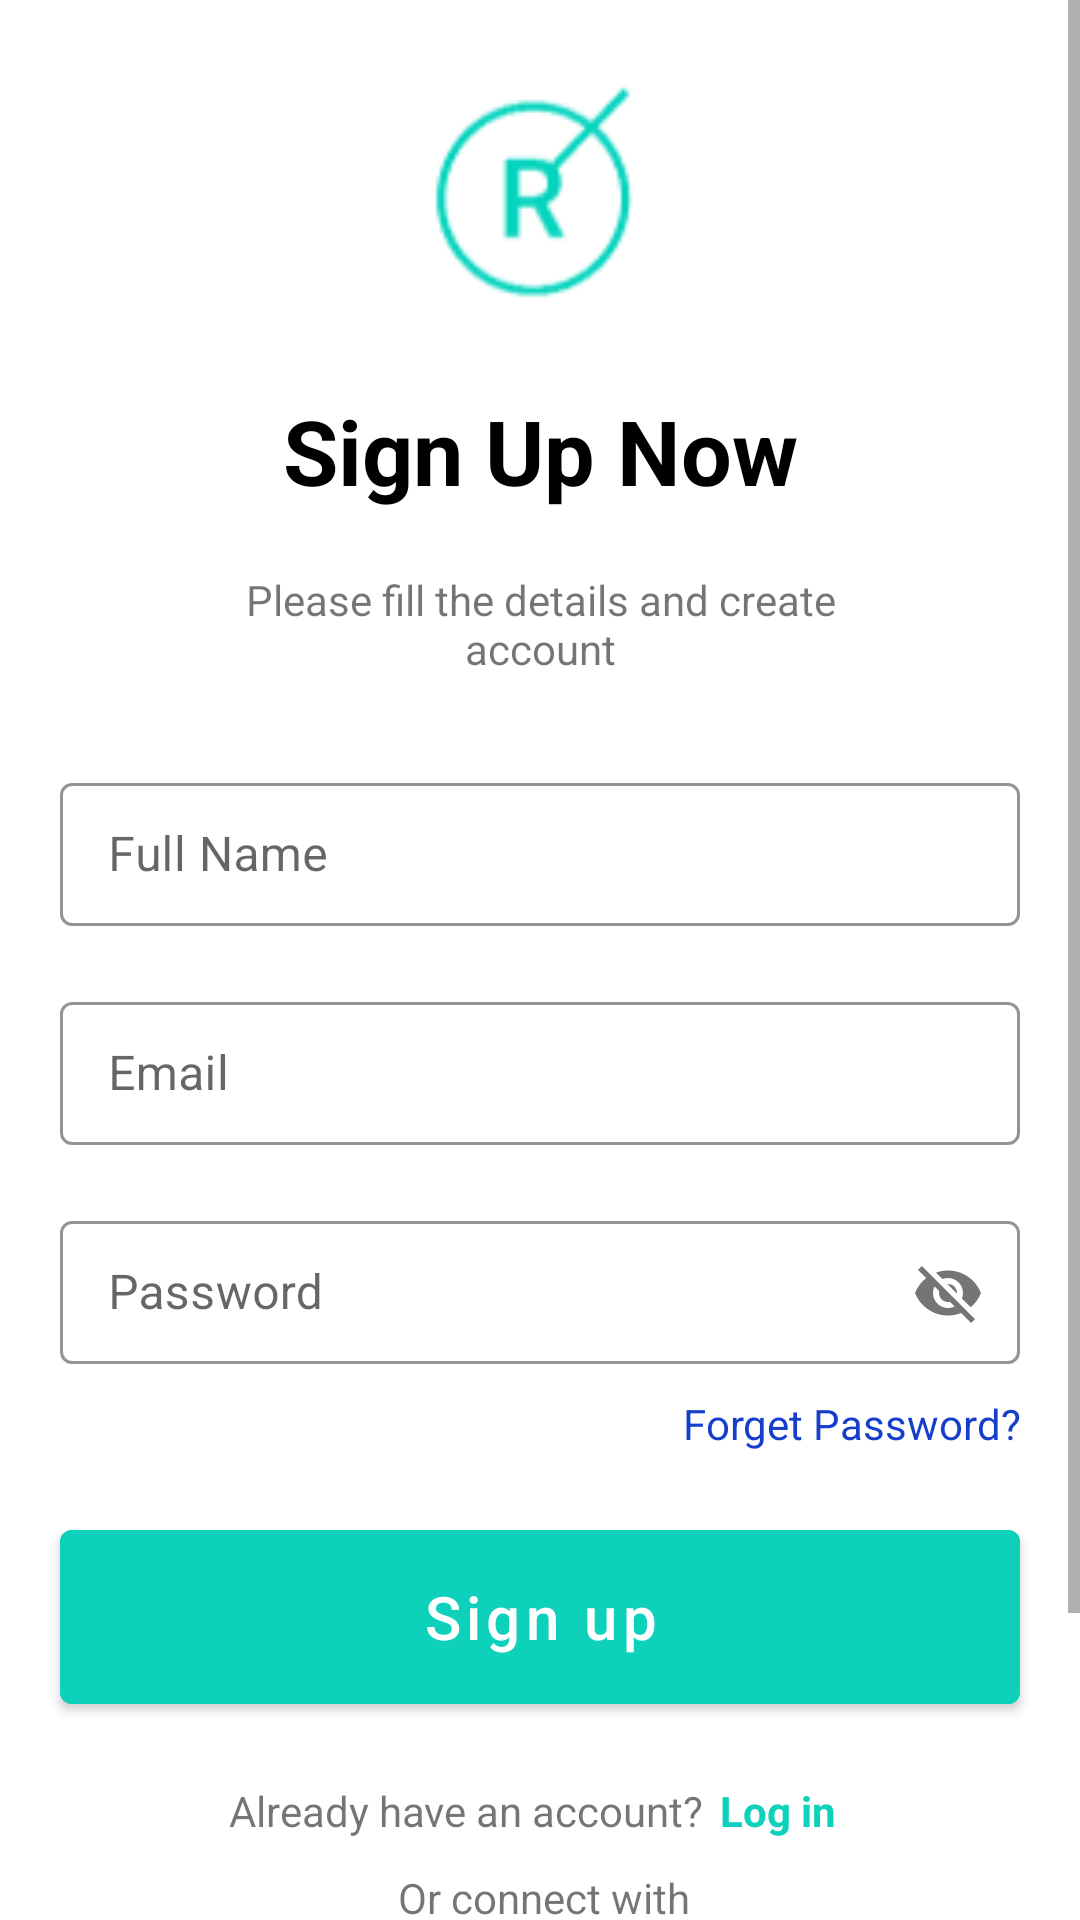

Layout XML and referenced resources for this Android screen:
<!-- AndroidManifest.xml: application theme Theme.LoginApi -->
<!-- res/layout/activity_register.xml -->
<?xml version="1.0" encoding="utf-8"?>
<ScrollView xmlns:android="http://schemas.android.com/apk/res/android"
    xmlns:app="http://schemas.android.com/apk/res-auto"
    xmlns:tools="http://schemas.android.com/tools"
    android:layout_width="match_parent"
    android:layout_height="match_parent"
    android:fillViewport="true"
    app:layout_constraintStart_toStartOf="parent"
    app:layout_constraintEnd_toEndOf="parent"
    app:layout_constraintTop_toTopOf="parent"
    app:layout_constraintTop_toBottomOf="parent">

    <androidx.constraintlayout.widget.ConstraintLayout
        android:layout_width="match_parent"
        android:layout_height="wrap_content"
        tools:context="activityFile.RegisterActivity">

        <com.google.android.material.imageview.ShapeableImageView
            android:id="@+id/logo"
            android:layout_width="@dimen/dimens80dp"
            android:layout_height="@dimen/dimens80dp"
            android:layout_marginTop="@dimen/dimens20dp"
            android:src="@drawable/logo"
            app:layout_constraintEnd_toEndOf="parent"
            app:layout_constraintStart_toStartOf="parent"
            app:layout_constraintTop_toTopOf="parent" />

        <com.google.android.material.textview.MaterialTextView
            android:id="@+id/tvLogin"
            android:layout_width="match_parent"
            android:layout_height="wrap_content"
            android:layout_marginTop="@dimen/dimens30dp"
            android:text="@string/sign_up_now"
            android:textAlignment="center"
            android:textColor="@color/black"
            android:textSize="@dimen/dimens30sp"
            android:textStyle="bold"
            app:layout_constraintEnd_toEndOf="@id/logo"
            app:layout_constraintStart_toStartOf="@id/logo"
            app:layout_constraintTop_toBottomOf="@id/logo" />

        <com.google.android.material.textview.MaterialTextView
            android:id="@+id/tvText"
            android:layout_width="@dimen/dimens250"
            android:layout_height="wrap_content"
            android:layout_marginTop="@dimen/dimens20dp"
            android:text="@string/please_fill_the_details_and_create_account"
            android:textAlignment="center"
            app:layout_constraintEnd_toEndOf="@id/tvLogin"
            app:layout_constraintStart_toStartOf="@id/tvLogin"
            app:layout_constraintTop_toBottomOf="@id/tvLogin" />


        <com.google.android.material.textfield.TextInputLayout
            android:id="@+id/TfFullName"
            style="@style/TextInputLayoutStyle"
            android:layout_width="@dimen/dimen0dp"
            android:layout_height="wrap_content"
            android:layout_marginHorizontal="@dimen/dimens20dp"
            android:layout_marginTop="@dimen/dimens30sp"
            android:hint="@string/full_name"
            app:layout_constraintEnd_toEndOf="parent"
            app:layout_constraintStart_toStartOf="parent"
            app:layout_constraintTop_toBottomOf="@id/tvText">

            <com.google.android.material.textfield.TextInputEditText
                android:id="@+id/edtFullName"
                android:layout_width="match_parent"
                android:inputType="text"
                android:layout_height="wrap_content"
                android:singleLine="true" />

        </com.google.android.material.textfield.TextInputLayout>


        <com.google.android.material.textfield.TextInputLayout
            android:id="@+id/Tfemail"
            style="@style/TextInputLayoutStyle"
            android:layout_width="@dimen/dimen0dp"
            android:layout_height="wrap_content"
            android:layout_marginHorizontal="@dimen/dimens20dp"
            android:layout_marginTop="@dimen/dimens20dp"
            android:hint="@string/email"
            app:layout_constraintEnd_toEndOf="parent"
            app:layout_constraintStart_toStartOf="parent"
            app:layout_constraintTop_toBottomOf="@id/TfFullName">

            <com.google.android.material.textfield.TextInputEditText
                android:id="@+id/edtLoginEmail"
                android:layout_width="match_parent"
                android:inputType="text"
                android:layout_height="wrap_content"
                android:singleLine="true" />

        </com.google.android.material.textfield.TextInputLayout>


        <com.google.android.material.textfield.TextInputLayout
            android:id="@+id/TfPassword"
            style="@style/TextInputLayoutStyle"
            android:layout_width="@dimen/dimen0dp"
            android:layout_height="wrap_content"
            android:layout_marginHorizontal="@dimen/dimens20dp"
            android:layout_marginTop="@dimen/dimens20dp"
            android:hint="@string/password"
            app:layout_constraintEnd_toEndOf="parent"
            app:layout_constraintStart_toStartOf="parent"
            app:layout_constraintTop_toBottomOf="@id/Tfemail"
            app:passwordToggleEnabled="true">

            <com.google.android.material.textfield.TextInputEditText
                android:id="@+id/edtLoginPassword"
                android:layout_width="match_parent"
                android:layout_height="wrap_content"
                android:singleLine="true" />

        </com.google.android.material.textfield.TextInputLayout>

        <com.google.android.material.textview.MaterialTextView
            android:id="@+id/tvForgetPass"
            android:layout_width="@dimen/dimens250"
            android:layout_height="wrap_content"
            android:text="@string/forget_password"
            android:layout_marginTop="@dimen/dimens10dp"
            android:textAlignment="textEnd"
            android:textColor="@color/blue"
            app:layout_constraintEnd_toEndOf="@id/TfPassword"
            app:layout_constraintTop_toBottomOf="@id/TfPassword" />


        <com.google.android.material.button.MaterialButton
            android:id="@+id/btnSignUp"
            android:layout_width="@dimen/dimen0dp"
            android:layout_height="@dimen/dimens70dp"
            android:layout_marginHorizontal="@dimen/dimens20dp"
            android:layout_marginTop="@dimen/dimens20dp"
            android:backgroundTint="@color/green"
            android:text="@string/sign_up"
            android:textAllCaps="false"
            android:textSize="@dimen/dimens20sp"
            app:layout_constraintEnd_toEndOf="parent"
            app:layout_constraintStart_toStartOf="parent"
            app:layout_constraintTop_toBottomOf="@id/tvForgetPass" />


        <com.google.android.material.textview.MaterialTextView
            android:id="@+id/TvLogin"
            android:layout_width="@dimen/dimens50dp"
            android:layout_height="wrap_content"
            android:layout_marginEnd="@dimen/dimens50sp"
            android:text="@string/login"
            android:textAlignment="center"
            android:textColor="@color/green"
            android:textStyle="bold"
            app:layout_constraintTop_toTopOf="@id/tvConnect"
            app:layout_constraintBottom_toBottomOf="@id/tvConnect"
            app:layout_constraintEnd_toEndOf="@id/btnSignUp"
            app:layout_constraintStart_toEndOf="@id/tvConnect"
            app:layout_constraintTop_toBottomOf="@id/btnSignUp" />

        <com.google.android.material.textview.MaterialTextView
            android:id="@+id/tvConnect"
            android:layout_width="wrap_content"
            android:layout_height="wrap_content"
            android:layout_marginStart="@dimen/dimens50sp"
            android:layout_marginTop="@dimen/dimens20dp"
            android:text="@string/already_have_an_account_or_connect_with"
            android:textAlignment="textEnd"
            app:layout_constraintBottom_toTopOf="@+id/tv"
            app:layout_constraintEnd_toStartOf="@id/TvLogin"
            app:layout_constraintHorizontal_chainStyle="packed"
            app:layout_constraintStart_toStartOf="@id/btnSignUp"
            app:layout_constraintTop_toBottomOf="@+id/btnSignUp"
            app:layout_constraintVertical_chainStyle="packed" />


        <com.google.android.material.textview.MaterialTextView
            android:id="@+id/tv"
            android:layout_width="@dimen/dimens150dp"
            android:layout_height="wrap_content"
            android:layout_marginTop="@dimen/dimens10dp"
            android:text="@string/or_connect_with"
            android:textAlignment="textEnd"
            app:layout_constraintBottom_toTopOf="@+id/facebook"
            app:layout_constraintEnd_toEndOf="@id/tvConnect"
            app:layout_constraintHorizontal_bias="0.487"
            app:layout_constraintStart_toStartOf="@id/tvConnect"
            app:layout_constraintTop_toBottomOf="@+id/tvConnect" />

        <com.google.android.material.imageview.ShapeableImageView
            android:id="@+id/facebook"
            android:layout_width="@dimen/dimens50dp"
            android:layout_height="@dimen/dimens50dp"
            android:layout_marginTop="@dimen/dimens20dp"
            android:src="@drawable/facebook_new"
            android:layout_marginBottom="@dimen/dimens50dp"
            app:layout_constraintBottom_toBottomOf="parent"
            app:layout_constraintEnd_toStartOf="@id/twitter"
            app:layout_constraintHorizontal_chainStyle="spread"
            app:layout_constraintStart_toStartOf="@id/tv"
            app:layout_constraintTop_toBottomOf="@id/tv" />

        <com.google.android.material.imageview.ShapeableImageView
            android:id="@+id/twitter"
            android:layout_width="@dimen/dimens50dp"
            android:layout_height="@dimen/dimens50dp"
            android:layout_marginTop="@dimen/dimens20dp"
            android:src="@drawable/twitter"
            android:layout_marginBottom="@dimen/dimens50dp"
            app:layout_constraintBottom_toBottomOf="parent"
            app:layout_constraintEnd_toStartOf="@id/googlePlus"
            app:layout_constraintStart_toEndOf="@id/facebook"
            app:layout_constraintTop_toBottomOf="@id/tv" />

        <com.google.android.material.imageview.ShapeableImageView
            android:id="@+id/googlePlus"
            android:layout_width="@dimen/dimens50dp"
            android:layout_height="@dimen/dimens50dp"
            android:layout_marginTop="@dimen/dimens20dp"
            android:src="@drawable/gp"
            android:layout_marginBottom="@dimen/dimens50dp"
            app:layout_constraintBottom_toBottomOf="parent"
            app:layout_constraintEnd_toEndOf="@id/TvLogin"
            app:layout_constraintStart_toEndOf="@id/twitter"
            app:layout_constraintTop_toBottomOf="@id/tv" />
    </androidx.constraintlayout.widget.ConstraintLayout>
</ScrollView>
<!-- resources referenced by this layout -->
<resources>
  <color name="black">#FF000000</color>
  <color name="blue">#163ECC</color>
  <color name="green">#0dd1bb</color>
  <dimen name="dimen0dp">0dp</dimen>
  <dimen name="dimens10dp">10dp</dimen>
  <dimen name="dimens150dp">150dp</dimen>
  <dimen name="dimens20dp">20dp</dimen>
  <dimen name="dimens20sp">20sp</dimen>
  <dimen name="dimens250">250dp</dimen>
  <dimen name="dimens30dp">30dp</dimen>
  <dimen name="dimens30sp">30sp</dimen>
  <dimen name="dimens50dp">50dp</dimen>
  <dimen name="dimens50sp">50sp</dimen>
  <dimen name="dimens70dp">70dp</dimen>
  <dimen name="dimens80dp">80dp</dimen>
  <!-- drawable logo: png bitmap (drawable-v24, 872 bytes) -->
  <string name="already_have_an_account_or_connect_with">Already have an account?</string>
  <string name="email">Email</string>
  <string name="forget_password">Forget Password?</string>
  <string name="full_name">Full Name</string>
  <string name="login">Log in</string>
  <string name="or_connect_with">Or connect with</string>
  <string name="password">Password</string>
  <string name="please_fill_the_details_and_create_account">Please fill the details and create account</string>
  <string name="sign_up">Sign up</string>
  <string name="sign_up_now">Sign Up Now</string>
  <style name="TextInputLayoutStyle" parent="Widget.MaterialComponents.TextInputLayout.OutlinedBox.Dense">
          <item name="boxStrokeColor">@color/teal_200</item>
          <item name="boxStrokeWidth">1dp</item>
      </style>
  <style name="Theme.LoginApi" parent="Theme.MaterialComponents.DayNight.DarkActionBar">
          
          <item name="colorPrimary">@color/purple_500</item>
          <item name="colorPrimaryVariant">@color/purple_700</item>
          <item name="colorOnPrimary">@color/white</item>
          
          <item name="colorSecondary">@color/teal_200</item>
          <item name="colorSecondaryVariant">@color/teal_700</item>
          <item name="colorOnSecondary">@color/black</item>
          
          <item name="android:statusBarColor">?attr/colorPrimaryVariant</item>
          
      </style>
  <color name="teal_200">#FF03DAC5</color>
  <color name="purple_500">#FF6200EE</color>
  <color name="purple_700">#FF3700B3</color>
  <color name="white">#FFFFFFFF</color>
  <color name="teal_700">#FF018786</color>
</resources>
